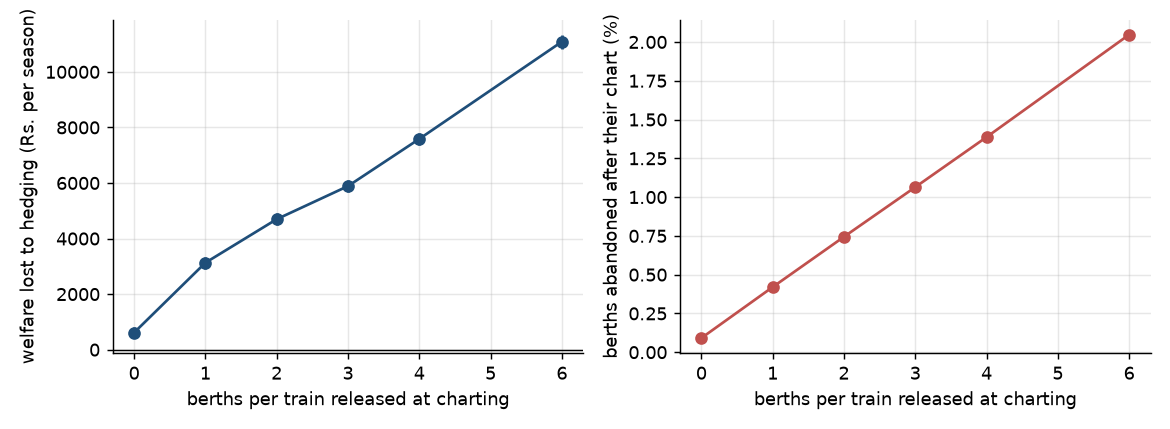

The table this chart was drawn from, first rows:
berths_released_at_chart, hedgers, welfare_loss_from_hedging, loss_ci, switched_after_chart, waitlist_confirm_rate
0, 0.2319, 612.7, 195.4, 0.0009, 0.1555
1, 0.2318, 3129, 222, 0.0042, 0.1699
2, 0.2334, 4696, 224.5, 0.0074, 0.1794
3, 0.2348, 5888, 211.1, 0.0106, 0.1932
4, 0.226, 7586, 227.2, 0.0139, 0.2108
6, 0.2215, 11086, 253.3, 0.0205, 0.2449
